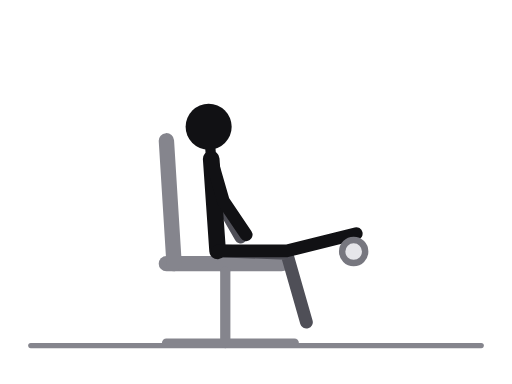
t = 0.00 s
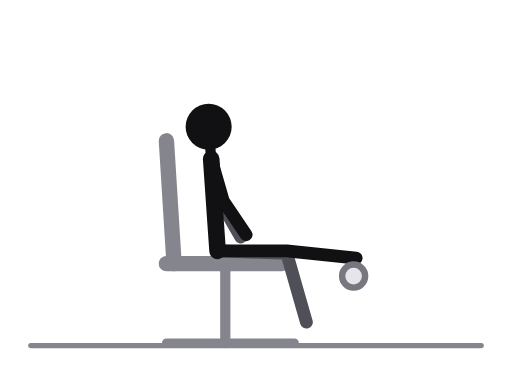
t = 0.31 s
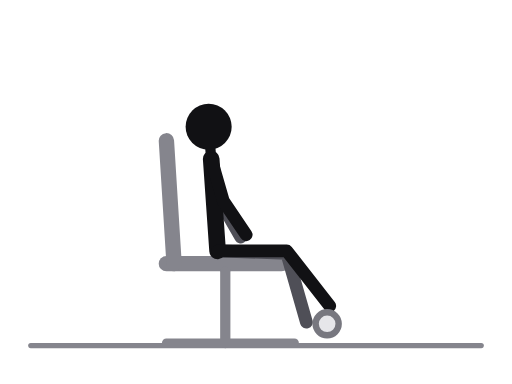
t = 0.69 s
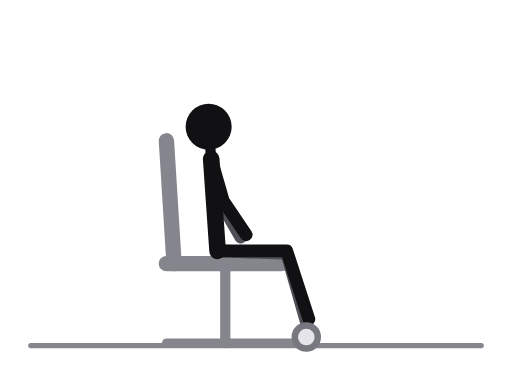
t = 1.00 s
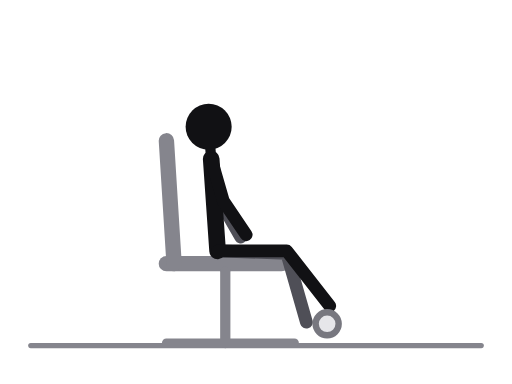
t = 1.31 s
t = 1.69 s: frame unchanged from t = 0.31 s, image omitted

The animated SVG that drew these frames (rendered in a browser with its animation timeline set to each time). Animation: 5 SMIL elements (animate=5); one cycle of 2.00 s, repeats indefinitely.

<svg xmlns="http://www.w3.org/2000/svg" viewBox="0 0 400 300" role="img" aria-label="Leg extension machine"><title>Leg extension machine</title><style>.ill-s-near{stroke:var(--ill-near,#111114)}.ill-f-near{fill:var(--ill-near,#111114)}.ill-s-far{stroke:var(--ill-far,#4F4F57)}.ill-f-far{fill:var(--ill-far,#4F4F57)}.ill-s-prop{stroke:var(--ill-prop,#85858D)}.ill-f-prop{fill:var(--ill-prop,#85858D)}.ill-s-floor{stroke:var(--ill-floor,#85858D)}.ill-f-floor{fill:var(--ill-floor,#85858D)}.ill-s-iron{stroke:var(--ill-iron,#77777F)}.ill-f-iron{fill:var(--ill-iron,#77777F)}.ill-s-ironin{stroke:var(--ill-ironin,#E6E6EA)}.ill-f-ironin{fill:var(--ill-ironin,#E6E6EA)}.ill-s-arrow{stroke:var(--ill-arrow,#008F45)}.ill-f-arrow{fill:var(--ill-arrow,#008F45)}@media (prefers-color-scheme:dark){svg{--ill-near:#F5F5F7;--ill-far:#BEBEC5;--ill-prop:#8E8E96;--ill-floor:#8E8E96;--ill-iron:#9E9EA6;--ill-ironin:#2A2A30;--ill-arrow:#3DFF8F;}}</style><g stroke-linecap="round" stroke-linejoin="round"><line class="ill-s-floor" x1="24" y1="270" x2="376" y2="270" stroke-width="4"/><line class="ill-s-prop" x1="130" y1="206" x2="220" y2="206" stroke-width="12"/><line class="ill-s-prop" x1="136" y1="206" x2="130" y2="110" stroke-width="12"/><line class="ill-s-prop" x1="176" y1="212" x2="176" y2="268" stroke-width="8"/><line class="ill-s-prop" x1="130" y1="268" x2="230" y2="268" stroke-width="7"/><line class="ill-s-prop" x1="224" y1="196" x2="274.5" y2="183.4" stroke-width="5"><animate attributeName="x2" values="274.5;276;269.5;250.5;240.1;250.5;269.5;276;274.5" keyTimes="0;0.125;0.25;0.375;0.5;0.625;0.75;0.875;1" dur="2.0s" repeatCount="indefinite"/><animate attributeName="y2" values="183.4;194.7;221.2;240.8;245.5;240.8;221.2;194.7;183.4" keyTimes="0;0.125;0.25;0.375;0.5;0.625;0.75;0.875;1" dur="2.0s" repeatCount="indefinite"/></line><polyline class="ill-s-far" points="170,196 224,197.9 239.4,251.7" fill="none" stroke-width="10"/><polyline class="ill-s-far" points="165,124.2 172.1,157.5 188.1,185.2" fill="none" stroke-width="10"/><line class="ill-s-near" x1="165" y1="124.2" x2="170" y2="196" stroke-width="13"/><line class="ill-s-near" x1="165" y1="124.2" x2="163" y2="99" stroke-width="8"/><polyline class="ill-s-near" points="170,196 224,196 278.3,182.5" fill="none" stroke-width="10"><animate attributeName="points" values="170,196 224,196 278.3,182.5;170,196 224,196 280,194.6;170,196 224,196 273,223.1;170,196 224,196 252.5,244.2;170,196 224,196 241.3,249.3;170,196 224,196 252.5,244.2;170,196 224,196 273,223.1;170,196 224,196 280,194.6;170,196 224,196 278.3,182.5" keyTimes="0;0.125;0.25;0.375;0.5;0.625;0.75;0.875;1" dur="2.0s" repeatCount="indefinite"/></polyline><polyline class="ill-s-near" points="165,124.2 174.4,156.9 192.3,183.4" fill="none" stroke-width="10"/><circle class="ill-f-near" cx="163" cy="99" r="18"/><circle class="ill-s-iron ill-f-ironin" cx="276.3" cy="196.5" r="9" stroke-width="5"><animate attributeName="cx" values="276.3;278;271;250.5;239.3;250.5;271;278;276.3" keyTimes="0;0.125;0.25;0.375;0.5;0.625;0.75;0.875;1" dur="2.0s" repeatCount="indefinite"/><animate attributeName="cy" values="196.5;208.6;237.1;258.2;263.3;258.2;237.1;208.6;196.5" keyTimes="0;0.125;0.25;0.375;0.5;0.625;0.75;0.875;1" dur="2.0s" repeatCount="indefinite"/></circle></g></svg>
